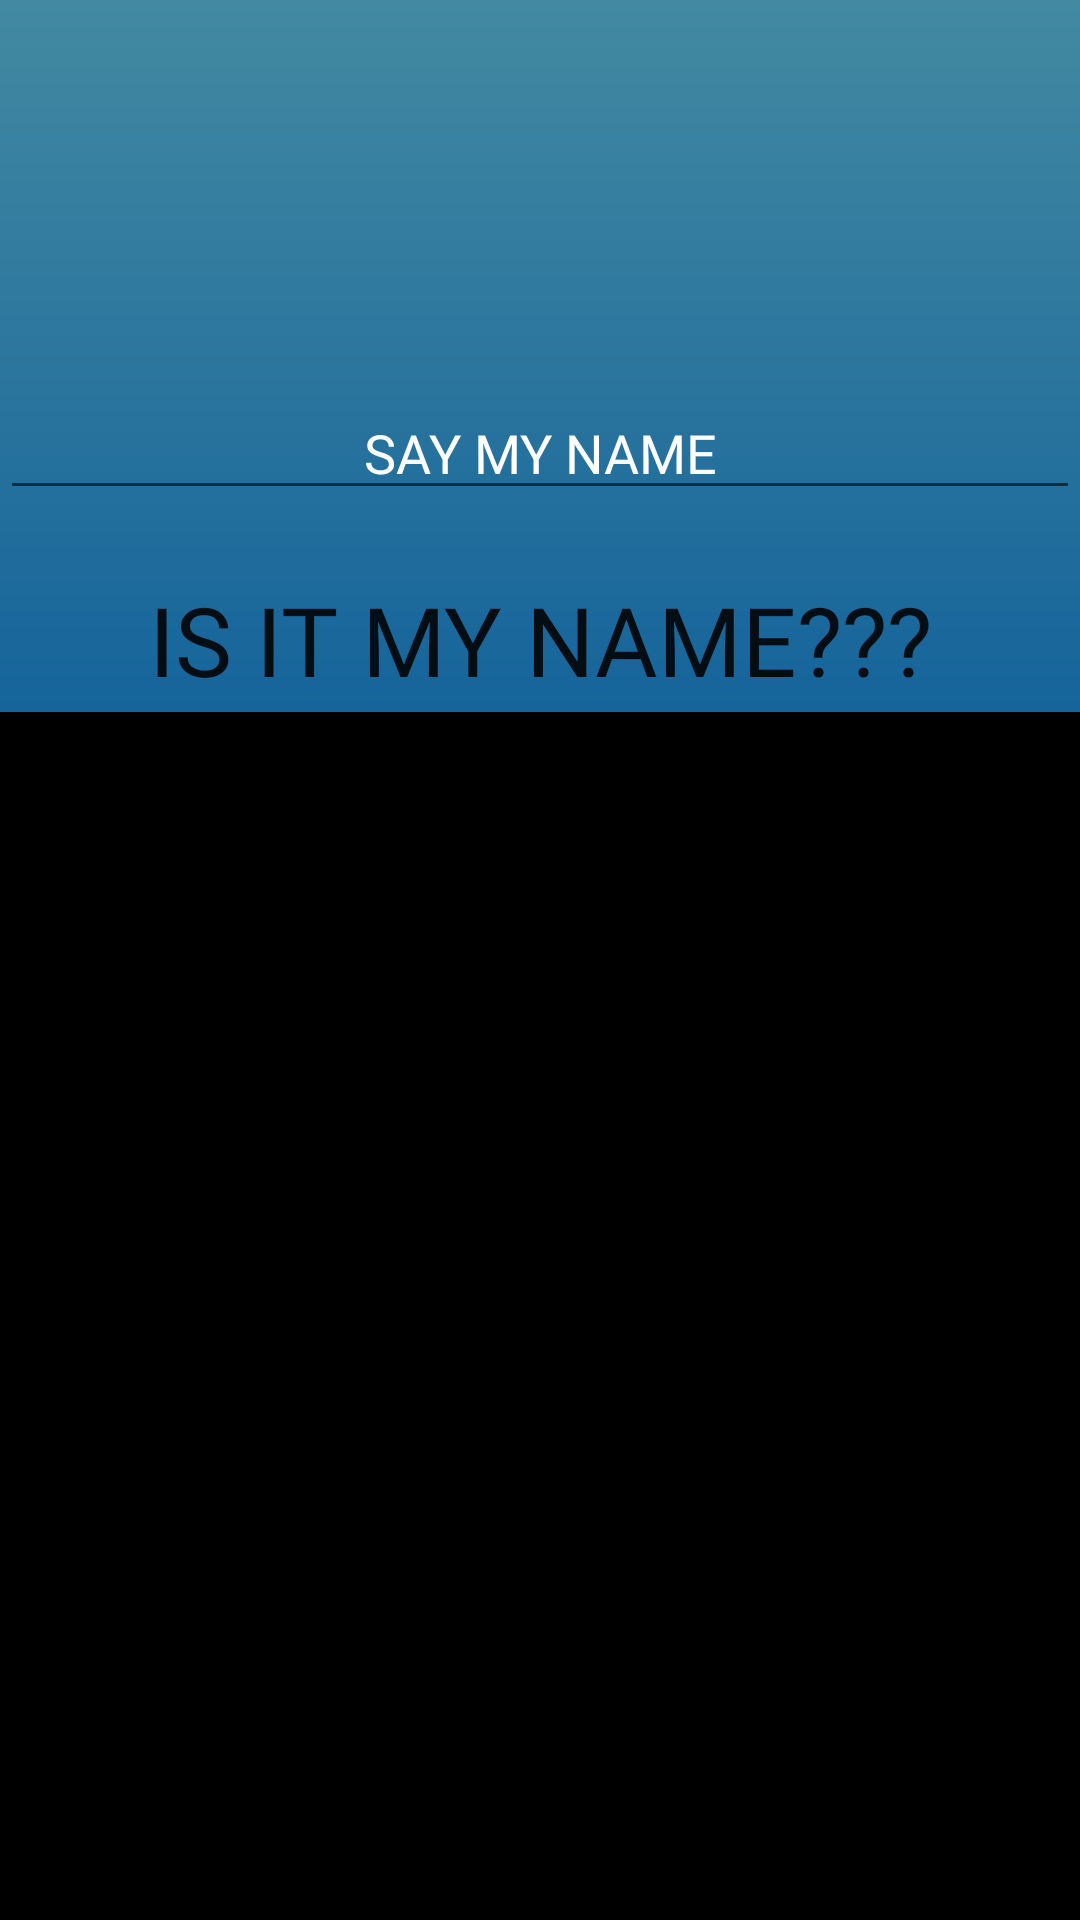

Android layout source for this screen:
<!-- AndroidManifest.xml: application theme Theme.HelixShine -->
<!-- res/layout/activity_say_my_name_acty.xml -->
<?xml version="1.0" encoding="utf-8"?>
<androidx.constraintlayout.widget.ConstraintLayout xmlns:android="http://schemas.android.com/apk/res/android"
    xmlns:app="http://schemas.android.com/apk/res-auto"
    xmlns:tools="http://schemas.android.com/tools"
    android:layout_width="match_parent"
    android:layout_height="match_parent"
    android:background="@drawable/gradient"
    tools:context=".SayMyNameActy">

    <EditText
        android:id="@+id/editName"
        android:layout_width="match_parent"
        android:layout_height="wrap_content"
        android:fontFamily="@font/cbfont"
        android:gravity="center"
        android:hint="SAY MY NAME"
        android:inputType="text"
        android:textColor="@color/white"
        android:textColorHint="@color/white"
        app:layout_constraintBottom_toBottomOf="parent"
        app:layout_constraintEnd_toEndOf="parent"
        app:layout_constraintHorizontal_bias="0.0"
        app:layout_constraintStart_toStartOf="parent"
        app:layout_constraintTop_toTopOf="parent"
        app:layout_constraintVertical_bias="0.215" />

    <Button
        android:id="@+id/applyNameButton"
        android:layout_width="wrap_content"
        android:layout_height="wrap_content"
        android:background="@drawable/button_cust"
        android:fontFamily="@font/cbfont"
        android:shadowColor="@color/white"
        android:textSize="32sp"
        android:text="IS IT MY NAME???"
        app:layout_constraintBottom_toBottomOf="parent"
        app:layout_constraintEnd_toEndOf="parent"
        app:layout_constraintStart_toStartOf="parent"
        app:layout_constraintTop_toTopOf="parent"
        app:layout_constraintVertical_bias="0.32" />

    <View
        android:layout_width="wrap_content"
        android:layout_height="wrap_content"
        app:layout_constraintTop_toBottomOf="@id/applyNameButton"
        android:background="@color/black"
        app:layout_constraintEnd_toEndOf="parent"
        app:layout_constraintStart_toStartOf="parent"
        android:id="@+id/theVoid"/>

    <Button
        android:id="@+id/liberationButton"
        android:layout_width="wrap_content"
        android:layout_height="wrap_content"
        android:background="@drawable/button_cust"
        android:fontFamily="@font/cbfont"
        android:shadowColor="@color/white"
        android:text="Liberation is waiting..."
        android:visibility="invisible"
        app:layout_constraintBottom_toBottomOf="parent"
        app:layout_constraintEnd_toEndOf="parent"
        app:layout_constraintStart_toStartOf="parent"
        app:layout_constraintTop_toTopOf="parent"
        app:layout_constraintVertical_bias="0.736" />
</androidx.constraintlayout.widget.ConstraintLayout>
<!-- resources referenced by this layout -->
<resources>
  <!-- drawable gradient (drawable) -->
  <?xml version = "1.0" encoding = "utf-8" ?>
  <shape
      android:shape = "rectangle"
      xmlns:android = "http://schemas.android.com/apk/res/android" >
  
      <gradient
          android:startColor = "#5C258D"
          android:centerColor = "#055798"
          android:endColor = "#4389A2"
          android:angle = "90"
          android:type = "linear" />
  </shape>
  <style name="Theme.HelixShine" parent="Theme.MaterialComponents.DayNight.NoActionBar">
          
          <item name="colorPrimary">@color/purple_500</item>
          <item name="colorPrimaryVariant">@color/purple_700</item>
          <item name="colorOnPrimary">@color/white</item>
          
          <item name="colorSecondary">@color/teal_200</item>
          <item name="colorSecondaryVariant">@color/teal_700</item>
          <item name="colorOnSecondary">@color/black</item>
          
          <item name="android:statusBarColor">?attr/colorPrimaryVariant</item>
          
      </style>
  <!-- not gathered from this repository: default colours our renderer supplied (Android Studio template values) -->
  <color name="purple_500">#FF6200EE</color>
  <color name="purple_700">#FF3700B3</color>
  <color name="teal_200">#FF03DAC5</color>
  <color name="teal_700">#FF018786</color>
  <color name="black">#FF000000</color>
  <color name="white">#FFFFFFFF</color>
</resources>
